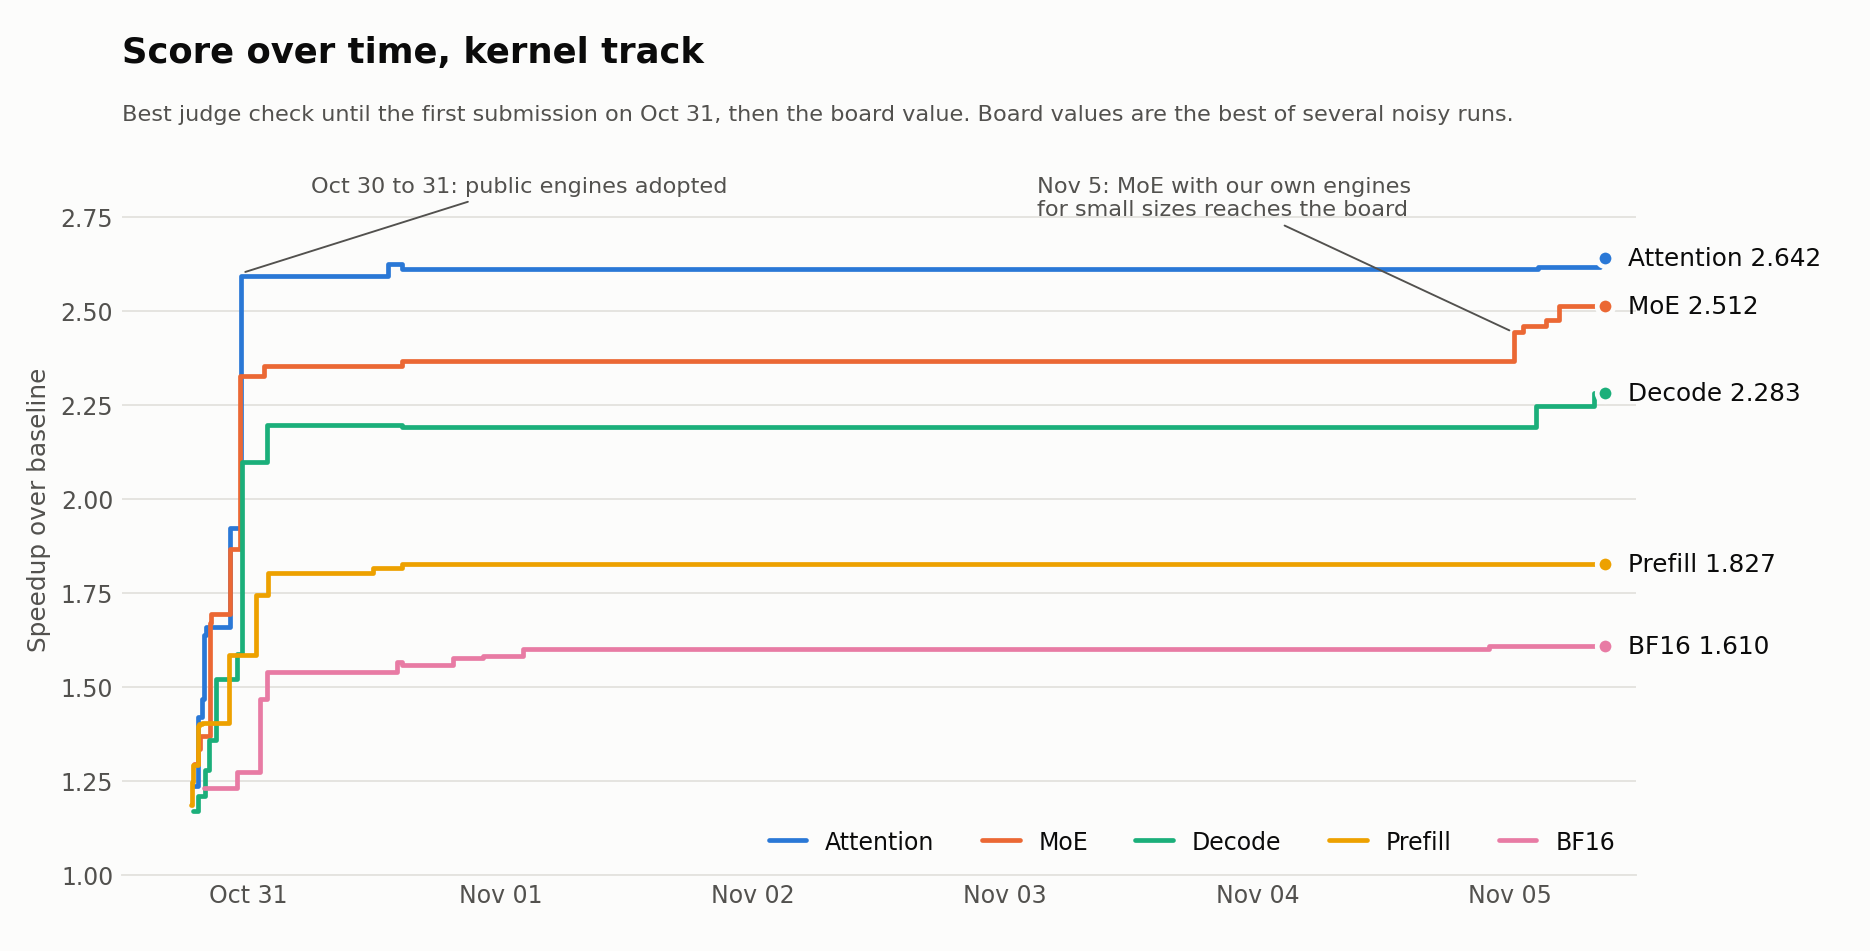

The file beside this chart, header and first rows:
problem, time_local, score, kind, source
moe, 2026-10-30 18:52, 1.296, check, best_1.296.py
moe, 2026-10-30 19:16, 1.335, check, best_1.335.py
moe, 2026-10-30 19:25, 1.369, check, best_1.369.py
moe, 2026-10-30 20:22, 1.544, check, best_1.544.py
moe, 2026-10-30 20:25, 1.671, check, best_1.671.py
moe, 2026-10-30 20:30, 1.695, check, best_1.695.py
moe, 2026-10-30 22:18, 1.866, check, best_1.866.py
moe, 2026-10-30 23:16, 2.326, check, best_2.326.py
moe, 2026-10-31 01:30, 2.354, check, best_2.354.py
moe, 2026-10-31 14:38, 2.366, board, first submission
moe, 2026-11-05 00:20, 2.443, board, job 0fa1455a
moe, 2026-11-05 01:15, 2.460, board, job 329ae2c3
moe, 2026-11-05 03:25, 2.477, board, job 3e06dfb1
moe, 2026-11-05 04:40, 2.512, board, job 986b61b3
decode, 2026-10-30 18:50, 1.170, check, best_1.17.py
decode, 2026-10-30 19:18, 1.210, check, best_1.21.py
decode, 2026-10-30 19:56, 1.280, check, best_1.28.py
decode, 2026-10-30 20:20, 1.360, check, best_1.36.py
decode, 2026-10-30 20:58, 1.520, check, best_1.52.py
decode, 2026-10-30 22:58, 1.588, check, best_1.588.py
decode, 2026-10-30 23:27, 2.097, check, best_2.097.py
decode, 2026-10-31 01:47, 2.197, check, best_2.197.py
decode, 2026-10-31 14:38, 2.191, board, first submission
decode, 2026-11-05 02:27, 2.247, board, job c9713168
decode, 2026-11-05 07:58, 2.283, board, job aa5b8d47
attention, 2026-10-30 18:50, 1.236, check, best_1.236.py
attention, 2026-10-30 19:14, 1.419, check, best_1.419.py
attention, 2026-10-30 19:41, 1.469, check, best_1.469.py
attention, 2026-10-30 19:51, 1.639, check, best_1.639.py
attention, 2026-10-30 20:04, 1.660, check, best_1.660.py
attention, 2026-10-30 22:19, 1.923, check, best_1.923.py
attention, 2026-10-30 23:21, 2.593, check, best_2.593.py
attention, 2026-10-31 13:18, 2.624, check, best_2.624.py
attention, 2026-10-31 14:38, 2.612, board, first submission
attention, 2026-11-05 02:40, 2.616, board, tracker
attention, 2026-11-05 08:30, 2.642, board, job 853577f0
bf16, 2026-10-30 19:52, 1.230, check, best_1.230.py
bf16, 2026-10-30 22:58, 1.273, check, best_1.273.py
bf16, 2026-10-31 01:08, 1.468, check, best_1.468.py
bf16, 2026-10-31 01:50, 1.539, check, best_1.539.py
bf16, 2026-10-31 14:09, 1.567, check, best_1.567.py
bf16, 2026-10-31 14:38, 1.559, board, job 62921d1a
bf16, 2026-10-31 19:30, 1.578, board, best_1.572 scored
bf16, 2026-10-31 22:20, 1.583, board, m2 scored
bf16, 2026-11-01 02:10, 1.600, board, m2 rerun
bf16, 2026-11-04 22:00, 1.610, board, m2 rerun s5
prefill, 2026-10-30 18:37, 1.186, check, best_1.186.py
prefill, 2026-10-30 18:44, 1.247, check, best_1.247.py
prefill, 2026-10-30 18:48, 1.293, check, best_1.293.py
prefill, 2026-10-30 19:18, 1.396, check, best_1.396.py
prefill, 2026-10-30 19:22, 1.402, check, best_1.402.py
prefill, 2026-10-30 19:38, 1.403, check, best_1.403.py
prefill, 2026-10-30 22:12, 1.586, check, best_1.586.py
prefill, 2026-10-31 00:44, 1.744, check, best_1.744.py
prefill, 2026-10-31 01:58, 1.802, check, best_1.802.py
prefill, 2026-10-31 11:54, 1.817, check, best_1.817.py
prefill, 2026-10-31 14:38, 1.827, board, first submission
